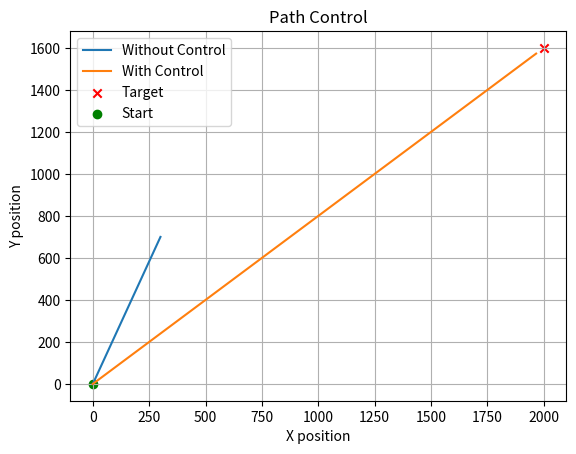

Source code (Python):
import numpy as np
import matplotlib.pyplot as plt

#parameters
dt = 0.1
steps = 100
k = 0.4      #(control gain) as k increases, path converges faster to target

#target and starting point
target = np.array([2000.0,1600.0])
start = np.array([0.0,0.0])

#without control
pos = start.copy()
velocity = np.array([30, 70]) 
path = [pos.copy()]

for i in range(steps):
    pos += velocity *dt
    path.append(pos.copy())
path = np.array(path)

#with control
pos = start.copy()
path_control = [pos.copy()]

for i in range(steps):
    error = target - pos
    velocity = k * error
    pos += velocity * dt
    path_control.append(pos.copy())
path_control = np.array(path_control)

#plotting
plt.figure()
plt.plot(path[:,0], path[:,1], label='Without Control')
plt.plot(path_control[:,0], path_control[:,1], label='With Control')
plt.scatter(*target, marker='x', color = 'red', label='Target')
plt.scatter(*start, marker='o', color = 'green', label='Start')
plt.legend()
plt.title('Path Control')
plt.xlabel('X position')
plt.ylabel('Y position')
plt.grid()
plt.show()